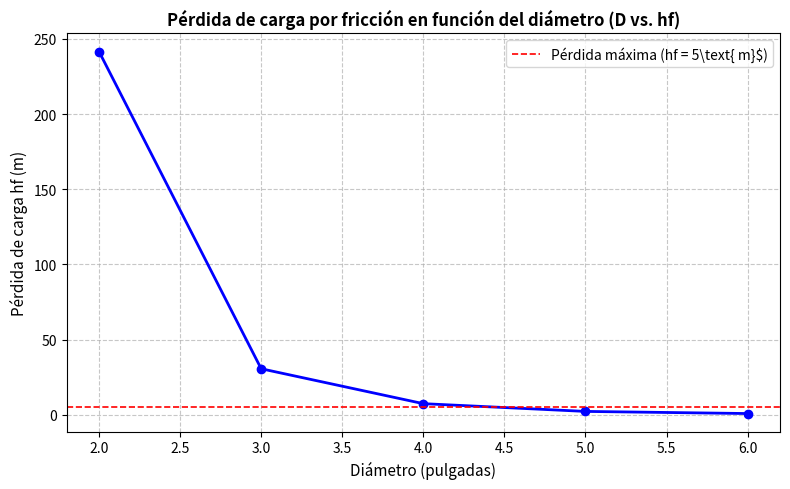

Write Python code to recreate this figure.
# -*- coding: utf-8 -*-
"""
Created on Thu Sep 10 23:56:14 2026

@author: Paulina
"""

import matplotlib.pyplot as plt

# Datos de tu tabla
diametros_in = [2, 3, 4, 5, 6]
hf_m = [241.6005, 30.6801, 7.4694, 2.3095, 0.8928]

plt.figure(figsize=(8, 5))
plt.plot(diametros_in, hf_m, "b-o", linewidth=2, markersize=6)
plt.axhline(
    y=5.0,
    color="r",
    linestyle="--",
    linewidth=1.2,
    label=r"Pérdida máxima (hf = 5\text{ m}$)",
)

plt.title(
    r"Pérdida de carga por fricción en función del diámetro (D vs. hf)",
    fontsize=12,
    fontweight="bold",
)
plt.xlabel("Diámetro (pulgadas)", fontsize=11)
plt.ylabel(r"Pérdida de carga hf (m)", fontsize=11)
plt.grid(True, linestyle="--", alpha=0.7)
plt.legend(loc="upper right")
plt.tight_layout()

plt.show()
